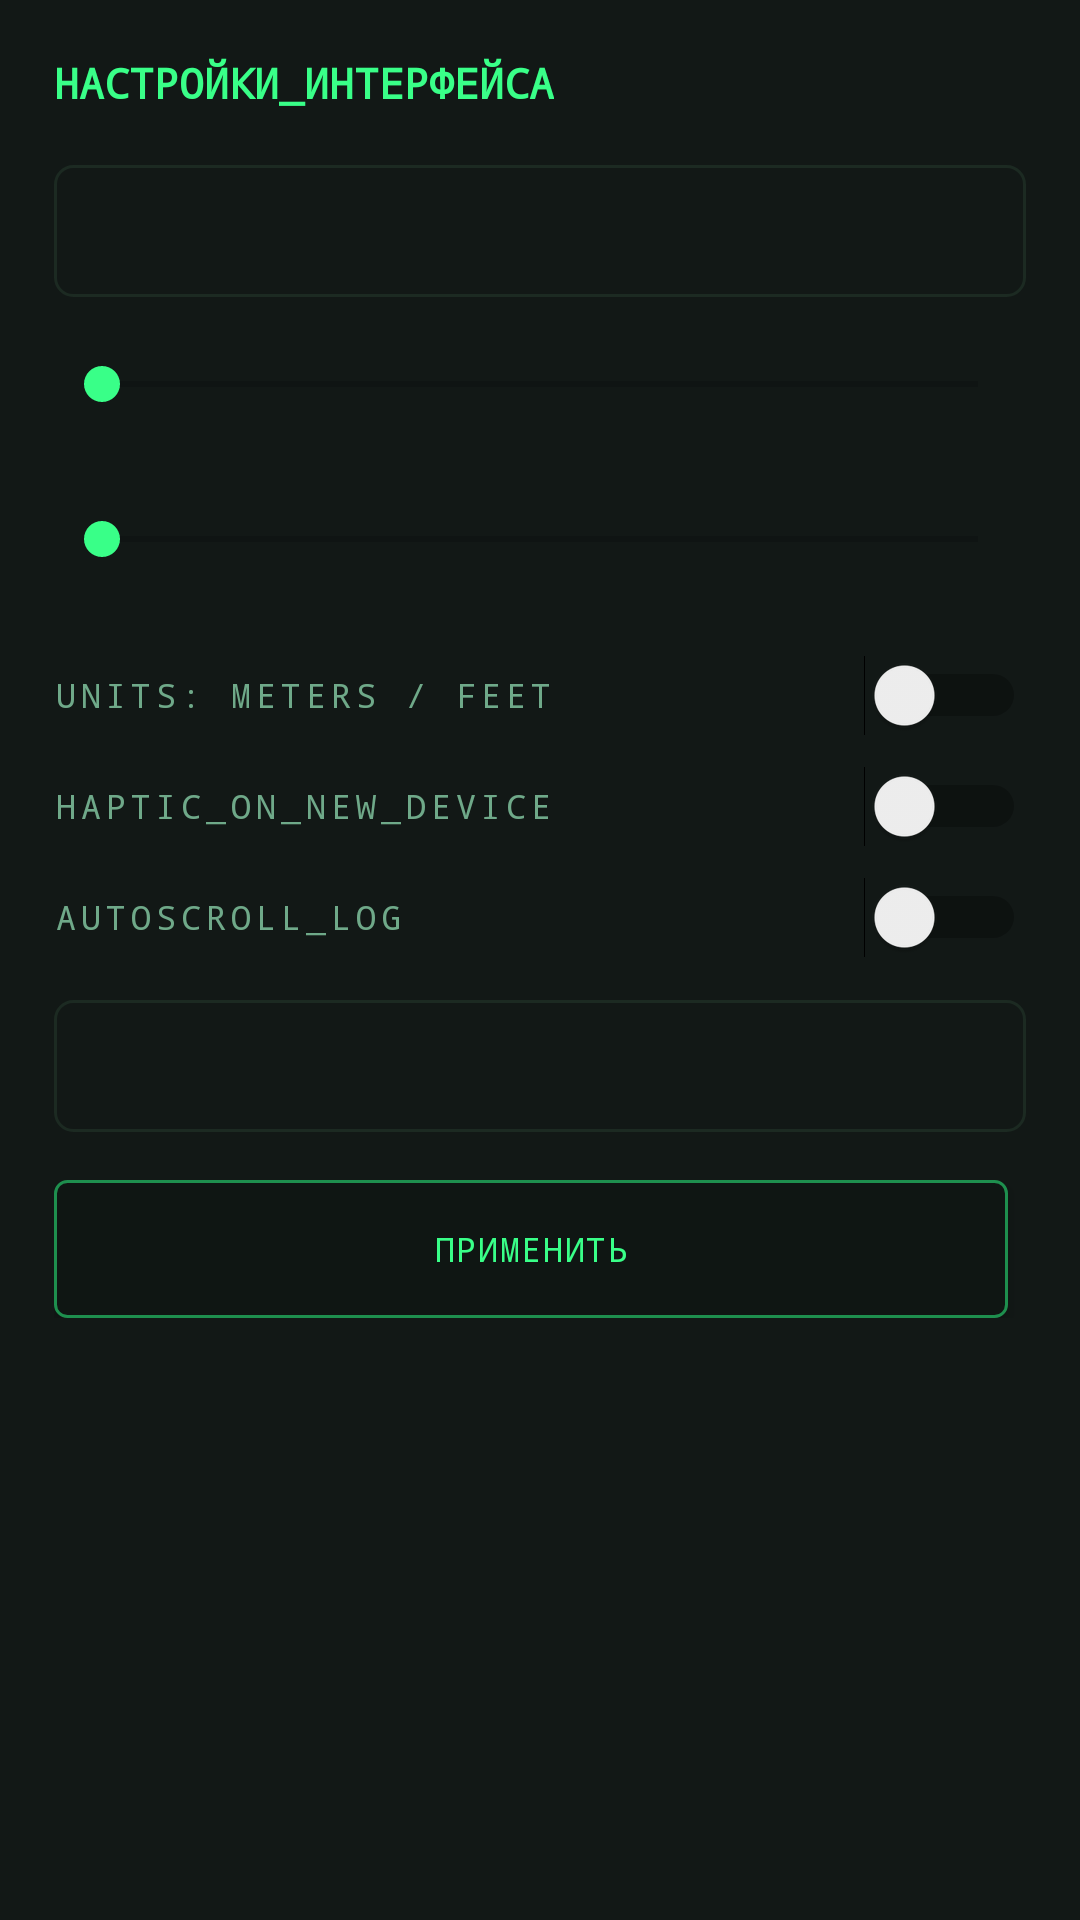

Produce the Android XML layout that renders to this screen, including the resource entries it uses.
<!-- AndroidManifest.xml: application theme Theme.RFTool.Dark -->
<!-- res/layout/dialog_settings.xml -->
<?xml version="1.0" encoding="utf-8"?>
<ScrollView xmlns:android="http://schemas.android.com/apk/res/android"
    android:layout_width="match_parent"
    android:layout_height="wrap_content"
    android:background="@color/bg_panel_solid">

    <LinearLayout
        android:layout_width="match_parent"
        android:layout_height="wrap_content"
        android:orientation="vertical"
        android:padding="18dp">

        <TextView
            android:layout_width="wrap_content"
            android:layout_height="wrap_content"
            android:text="НАСТРОЙКИ_ИНТЕРФЕЙСА"
            android:textColor="@color/accent_green"
            android:fontFamily="monospace"
            android:textStyle="bold"
            android:textSize="14sp"
            android:layout_marginBottom="14dp" />

        
        <TextView style="@style/SectionLabel" android:text="ACCENT_COLOR" />
        <Spinner
            android:id="@+id/spinnerAccentColor"
            android:layout_width="match_parent"
            android:layout_height="44dp"
            android:background="@drawable/bg_panel"
            android:layout_marginTop="4dp"
            android:layout_marginBottom="16dp" />

        
        <TextView style="@style/SectionLabel" android:text="RADAR_SWEEP_SPEED" />
        <SeekBar
            android:id="@+id/seekSweepSpeed"
            android:layout_width="match_parent"
            android:layout_height="wrap_content"
            android:max="55"
            android:layout_marginTop="4dp" />
        <TextView
            android:id="@+id/tvSweepSpeedValue"
            android:layout_width="wrap_content"
            android:layout_height="wrap_content"
            android:textColor="@color/text_secondary"
            android:fontFamily="monospace"
            android:textSize="10sp"
            android:layout_marginBottom="16dp" />

        
        <TextView style="@style/SectionLabel" android:text="GRID_DENSITY" />
        <SeekBar
            android:id="@+id/seekGridRings"
            android:layout_width="match_parent"
            android:layout_height="wrap_content"
            android:max="6"
            android:layout_marginTop="4dp" />
        <TextView
            android:id="@+id/tvGridRingsValue"
            android:layout_width="wrap_content"
            android:layout_height="wrap_content"
            android:textColor="@color/text_secondary"
            android:fontFamily="monospace"
            android:textSize="10sp"
            android:layout_marginBottom="16dp" />

        
        <LinearLayout
            android:layout_width="match_parent"
            android:layout_height="wrap_content"
            android:orientation="horizontal"
            android:gravity="center_vertical"
            android:layout_marginBottom="10dp">
            <TextView
                android:layout_width="0dp"
                android:layout_height="wrap_content"
                android:layout_weight="1"
                style="@style/SectionLabel"
                android:text="UNITS: METERS / FEET" />
            <Switch
                android:id="@+id/switchImperialUnits"
                android:layout_width="wrap_content"
                android:layout_height="wrap_content" />
        </LinearLayout>

        
        <LinearLayout
            android:layout_width="match_parent"
            android:layout_height="wrap_content"
            android:orientation="horizontal"
            android:gravity="center_vertical"
            android:layout_marginBottom="10dp">
            <TextView
                android:layout_width="0dp"
                android:layout_height="wrap_content"
                android:layout_weight="1"
                style="@style/SectionLabel"
                android:text="HAPTIC_ON_NEW_DEVICE" />
            <Switch
                android:id="@+id/switchHaptic"
                android:layout_width="wrap_content"
                android:layout_height="wrap_content" />
        </LinearLayout>

        
        <LinearLayout
            android:layout_width="match_parent"
            android:layout_height="wrap_content"
            android:orientation="horizontal"
            android:gravity="center_vertical"
            android:layout_marginBottom="10dp">
            <TextView
                android:layout_width="0dp"
                android:layout_height="wrap_content"
                android:layout_weight="1"
                style="@style/SectionLabel"
                android:text="AUTOSCROLL_LOG" />
            <Switch
                android:id="@+id/switchAutoscroll"
                android:layout_width="wrap_content"
                android:layout_height="wrap_content" />
        </LinearLayout>

        
        <TextView style="@style/SectionLabel" android:text="LOG_LEVEL_FILTER" />
        <Spinner
            android:id="@+id/spinnerLogLevel"
            android:layout_width="match_parent"
            android:layout_height="44dp"
            android:background="@drawable/bg_panel"
            android:layout_marginTop="4dp"
            android:layout_marginBottom="16dp" />

        <Button
            android:id="@+id/btnApplySettings"
            style="@style/ModuleButton"
            android:layout_width="match_parent"
            android:layout_height="46dp"
            android:text="ПРИМЕНИТЬ" />

    </LinearLayout>
</ScrollView>
<!-- resources referenced by this layout -->
<resources>
  <color name="accent_green">#39FF88</color>
  <color name="bg_panel_solid">#121816</color>
  <color name="text_secondary">#6FA989</color>
  <!-- drawable bg_panel (drawable) -->
  <?xml version="1.0" encoding="utf-8"?>
  <shape xmlns:android="http://schemas.android.com/apk/res/android" android:shape="rectangle">
      <solid android:color="@color/bg_panel_solid" />
      <corners android:radius="6dp" />
      <stroke android:width="1dp" android:color="@color/grid_line" />
  </shape>
  <style name="ModuleButton">
          <item name="android:layout_width">0dp</item>
          <item name="android:layout_height">48dp</item>
          <item name="android:layout_marginEnd">6dp</item>
          <item name="android:background">@drawable/bg_button_outline</item>
          <item name="android:textColor">@color/accent_green</item>
          <item name="android:textAllCaps">true</item>
          <item name="android:textSize">11sp</item>
          <item name="android:fontFamily">monospace</item>
          <item name="android:letterSpacing">0.05</item>
      </style>
  <style name="SectionLabel">
          <item name="android:textColor">@color/text_secondary</item>
          <item name="android:textAllCaps">true</item>
          <item name="android:textSize">11sp</item>
          <item name="android:fontFamily">monospace</item>
          <item name="android:letterSpacing">0.15</item>
      </style>
  <style name="Theme.RFTool.Dark" parent="Theme.MaterialComponents.DayNight.NoActionBar">
          <item name="android:windowBackground">@color/bg_root</item>
          <item name="colorPrimary">@color/accent_green</item>
          <item name="colorPrimaryDark">@color/bg_root</item>
          <item name="colorAccent">@color/accent_green</item>
          <item name="android:textColorPrimary">@color/text_primary</item>
          <item name="android:statusBarColor">@color/bg_root</item>
          <item name="android:navigationBarColor">@color/bg_root</item>
      </style>
  <color name="grid_line">#1C2A22</color>
  <!-- drawable bg_button_outline (drawable) -->
  <?xml version="1.0" encoding="utf-8"?>
  <selector xmlns:android="http://schemas.android.com/apk/res/android">
      <item android:state_pressed="true">
          <shape android:shape="rectangle">
              <solid android:color="#1E8F4E" />
              <corners android:radius="4dp" />
              <stroke android:width="1dp" android:color="@color/accent_green" />
          </shape>
      </item>
      <item>
          <shape android:shape="rectangle">
              <solid android:color="#0F1613" />
              <corners android:radius="4dp" />
              <stroke android:width="1dp" android:color="@color/accent_green_dim" />
          </shape>
      </item>
  </selector>
  <color name="bg_root">#0A0E0C</color>
  <color name="text_primary">#D6FFE4</color>
  <color name="accent_green_dim">#1E8F4E</color>
</resources>
